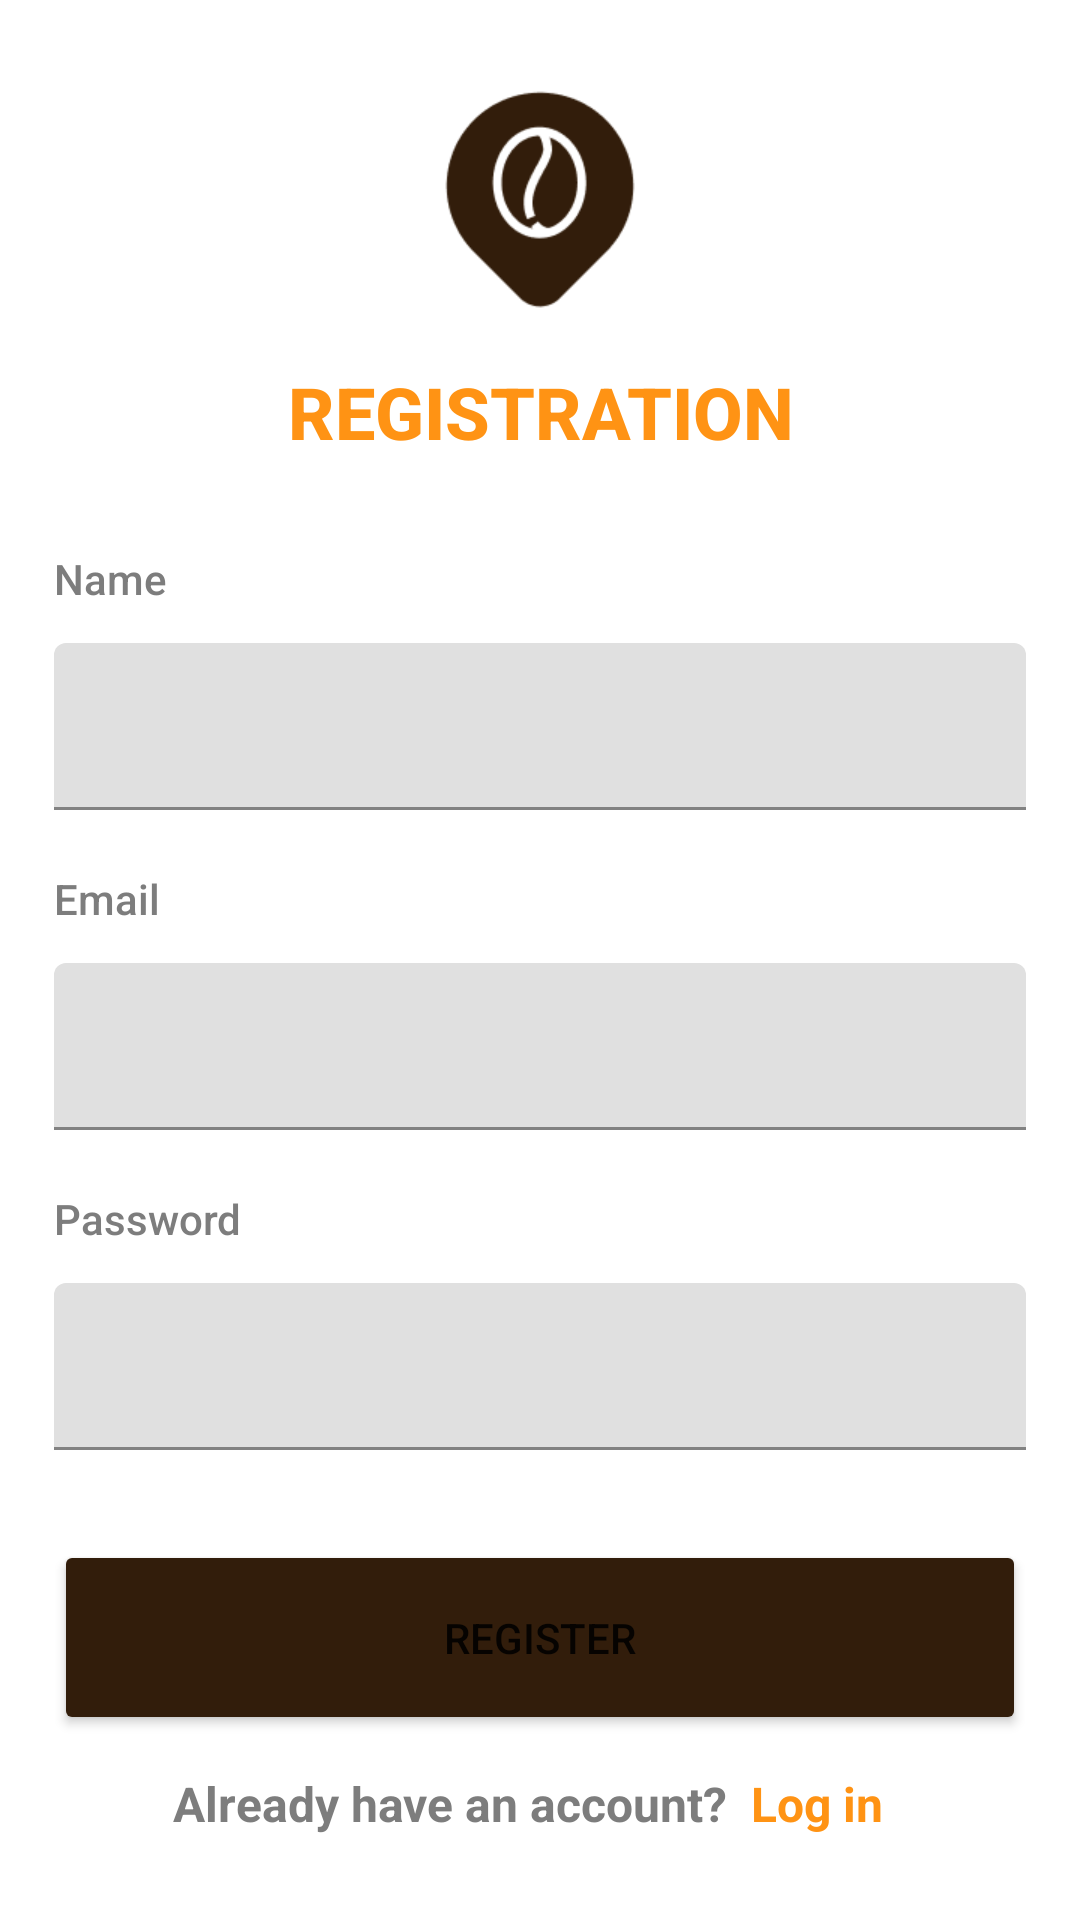

This screen was rendered from an Android layout file. Write that file and the resources it references.
<!-- AndroidManifest.xml: application theme Theme.SweetsShop -->
<!-- res/layout/fragment_registration.xml -->
<?xml version="1.0" encoding="utf-8"?>
<LinearLayout
    xmlns:android="http://schemas.android.com/apk/res/android"
    xmlns:app="http://schemas.android.com/apk/res-auto"
    xmlns:tools="http://schemas.android.com/tools"
    android:layout_width="match_parent"
    android:layout_height="match_parent"
    android:orientation="vertical"
    android:padding="18dp"
    tools:context=".auth.RegistrationFragment"
    >

    <ImageView
        android:id="@+id/image_card"
        android:layout_width="88dp"
        android:layout_height="88dp"
        android:layout_gravity="center_horizontal"
        android:src="@drawable/logo" />

    <TextView
        android:layout_width="match_parent"
        android:layout_height="wrap_content"
        android:text="REGISTRATION"
        android:textSize="24sp"
        android:textStyle="bold"
        android:textColor="#FF9314"
        android:textAlignment="center"
        android:layout_marginTop="15dp"
        android:layout_marginBottom="10dp"
        android:fontFamily="sans-serif-medium"/>

    <TextView
        android:layout_width="match_parent"
        android:layout_height="wrap_content"
        android:text="Name"
        android:textSize="14sp"
        android:textColor="#7D7D7D"
        android:layout_marginTop="20dp"
        android:fontFamily="sans-serif-medium"/>

    <com.google.android.material.textfield.TextInputLayout
        android:layout_width="match_parent"
        android:layout_height="wrap_content"
        android:gravity="center"
        android:layout_marginTop="12dp">

        <com.google.android.material.textfield.TextInputEditText
            android:id="@+id/nameUser"
            android:layout_width="match_parent"
            android:layout_height="wrap_content"/>
    </com.google.android.material.textfield.TextInputLayout>

    <TextView
        android:layout_width="match_parent"
        android:layout_height="wrap_content"
        android:text="Email"
        android:textSize="14sp"
        android:textColor="#7D7D7D"
        android:layout_marginTop="20dp"
        android:fontFamily="sans-serif-medium"/>

    <com.google.android.material.textfield.TextInputLayout
        android:layout_width="match_parent"
        android:layout_height="wrap_content"
        android:gravity="center"
        android:layout_marginTop="12dp">

        <com.google.android.material.textfield.TextInputEditText
            android:id="@+id/email"
            android:layout_width="match_parent"
            android:layout_height="wrap_content"/>
    </com.google.android.material.textfield.TextInputLayout>

    <TextView
        android:layout_width="match_parent"
        android:layout_height="wrap_content"
        android:text="Password"
        android:textSize="14sp"
        android:layout_marginTop="20dp"
        android:textColor="#7D7D7D"
        android:fontFamily="sans-serif-medium"/>


    <com.google.android.material.textfield.TextInputLayout
        android:layout_width="match_parent"
        android:layout_height="wrap_content"
        android:gravity="center"
        android:layout_marginTop="12dp">

        <com.google.android.material.textfield.TextInputEditText
            android:id="@+id/password"
            android:layout_width="match_parent"
            android:layout_height="wrap_content"
            android:inputType="textPassword"/>
    </com.google.android.material.textfield.TextInputLayout>

    <ProgressBar
        android:id="@+id/progress_bar"
        android:layout_width="wrap_content"
        android:layout_height="wrap_content"
        android:layout_gravity="center"
        android:visibility="gone"/>

    <Button
        android:id="@+id/btn_registration"
        android:layout_width="match_parent"
        android:layout_height="65dp"
        android:text="REGISTER"
        android:layout_marginTop="30dp"
        android:layout_gravity="center"
        android:backgroundTint="#321D0B"
        />

    <androidx.constraintlayout.widget.ConstraintLayout
        android:layout_width="wrap_content"
        android:layout_height="wrap_content"
        android:layout_gravity="center"
        >
        <TextView
            android:id="@+id/textViewMessage"
            android:layout_width="wrap_content"
            android:layout_height="wrap_content"
            android:text="Already have an account?"
            android:textSize="16sp"
            android:textStyle="bold"
            android:textColor="#7D7D7D"
            app:layout_constraintStart_toStartOf="parent"
            app:layout_constraintTop_toTopOf="parent"
            android:layout_marginTop="12dp"/>

        <TextView
            android:id="@+id/tv_login_now"
            android:layout_width="wrap_content"
            android:layout_height="wrap_content"
            android:text="Log in"
            android:textSize="16sp"
            android:textStyle="bold"
            android:textColor="#FF9314"
            android:clickable="true"
            android:focusable="true"
            app:layout_constraintStart_toEndOf="@id/textViewMessage"
            app:layout_constraintTop_toTopOf="parent"
            android:layout_marginTop="12dp"
            android:paddingStart="8dp"
            android:paddingEnd="8dp"/>
    </androidx.constraintlayout.widget.ConstraintLayout>

</LinearLayout>
<!-- resources referenced by this layout -->
<resources>
  <!-- drawable logo: png bitmap (drawable, 3153 bytes) -->
  <style name="Theme.SweetsShop" parent="Theme.MaterialComponents.DayNight.NoActionBar">
          
          <item name="colorPrimary">@color/purple_500</item>
          <item name="colorPrimaryVariant">@color/purple_700</item>
          <item name="colorOnPrimary">@color/white</item>
          
          <item name="colorSecondary">@color/teal_200</item>
          <item name="colorSecondaryVariant">@color/teal_700</item>
          <item name="colorOnSecondary">@color/black</item>
          
          <item name="android:statusBarColor">?attr/colorPrimaryVariant</item>
          
      </style>
  <color name="purple_500">#FF6200EE</color>
  <color name="purple_700">#FF3700B3</color>
  <color name="white">#FFFFFFFF</color>
  <color name="teal_200">#FF03DAC5</color>
  <color name="teal_700">#FF018786</color>
  <color name="black">#FF000000</color>
</resources>
